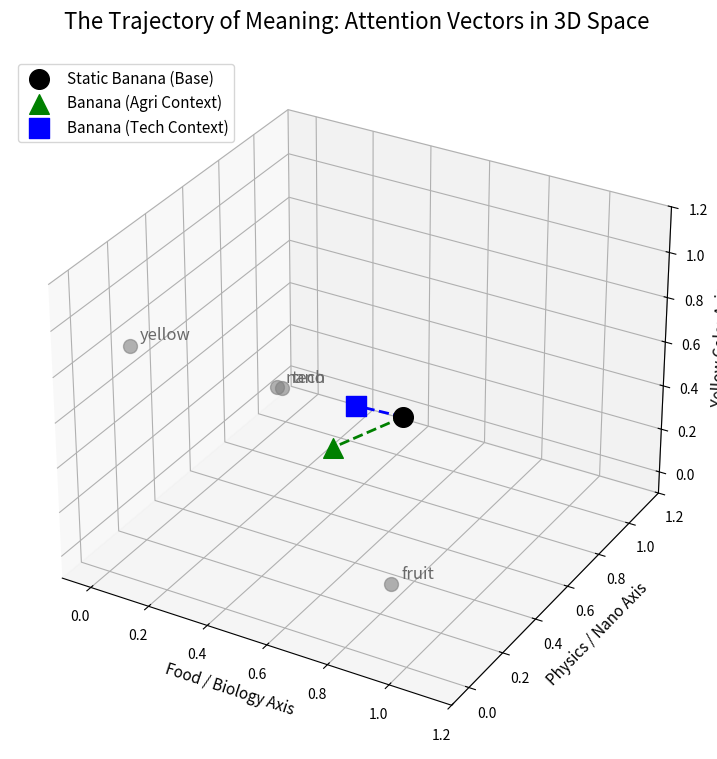

The matplotlib source for this figure:
import numpy as np
import matplotlib.pyplot as plt
from mpl_toolkits.mplot3d import Axes3D

# =====================================================================
# STEP 1: DEFINE THE MICRO-EMBEDDING SPACE
# =====================================================================
# We map words to a 3D coordinate system where each axis has a real meaning:
# X-Axis: Food/Biology | Y-Axis: Nanotechnology/Physics | Z-Axis: Color Intensity (Yellow)

vocab = {
    "banana": 0,
    "yellow": 1,
    "nano":   2,
    "fruit":  3,
    "tech":   4
}

# Hand-crafted Static Embeddings (Matrix E)
E = np.array([
    [0.90, 0.15, 0.85],  # banana: High food, low tech, high yellow
    [0.10, 0.00, 0.95],  # yellow: No food, no tech, pure yellow
    [0.00, 0.95, 0.10],  # nano:   No food, extreme tech, low yellow
    [0.95, 0.00, 0.25],  # fruit:  Extreme food, no tech, generic color
    [0.05, 0.90, 0.15]   # tech:   Low food, extreme tech, generic color
])

def cosine_similarity(v1, v2):
    return np.dot(v1, v2) / (np.linalg.norm(v1) * np.linalg.norm(v2))

# =====================================================================
# STEP 2: THE SELF-ATTENTION MECHANISM (THE CONTEXT UPDATE)
# =====================================================================
def run_contextual_attention(sentence_tokens):
    token_indices = [vocab[token] for token in sentence_tokens]
    vectors = E[token_indices]  # Extract baseline static coordinates
    
    # In a full Transformer: Q = X@W_Q, K = X@W_K, V = X@W_V
    # We use raw vectors directly to keep the geometric dot-product visible.
    Queries = vectors
    Keys = vectors
    Values = vectors
    
    # Compute Raw Dot-Product Alignment Scores
    scores = np.dot(Queries, Keys.T)
    
    # Statistical Scaling: Softmax to turn scores into clean probabilities
    exp_scores = np.exp(scores - np.max(scores, axis=-1, keepdims=True))
    attention_weights = exp_scores / np.sum(exp_scores, axis=-1, keepdims=True)
    
    # The Update: Words pull their neighbors' values based on attention weights
    updated_vectors = np.dot(attention_weights, Values)
    return updated_vectors

# Process the two radically different context tracks
sentence_agriculture = ["banana", "yellow", "fruit"]
updated_agri = run_contextual_attention(sentence_agriculture)

sentence_technology  = ["banana", "nano", "tech"]
updated_tech = run_contextual_attention(sentence_technology)

# Extract the modified coordinates for 'banana'
banana_static = E[vocab["banana"]]
banana_agri   = updated_agri[0]
banana_tech   = updated_tech[0]

# =====================================================================
# STEP 3: INTERACTIVE 3D VISUALIZATION
# =====================================================================
fig = plt.figure(figsize=(12, 9))
ax = fig.add_subplot(111, projection='3d')

# Plot our standard static vocabulary context points
for word, idx in vocab.items():
    if word != "banana":
        ax.scatter(E[idx][0], E[idx][1], E[idx][2], color='gray', s=100, alpha=0.6)
        ax.text(E[idx][0]+0.02, E[idx][1]+0.02, E[idx][2]+0.02, word, color='dimgray', fontsize=12)

# Plot the transformation trajectory of the word 'banana'
ax.scatter(banana_static[0], banana_static[1], banana_static[2], color='black', s=200, marker='o', label='Static Banana (Base)')
ax.scatter(banana_agri[0], banana_agri[1], banana_agri[2], color='green', s=200, marker='^', label='Banana (Agri Context)')
ax.scatter(banana_tech[0], banana_tech[1], banana_tech[2], color='blue', s=200, marker='s', label='Banana (Tech Context)')

# Draw paths showing the geometric shift caused by attention
ax.plot([banana_static[0], banana_agri[0]], [banana_static[1], banana_agri[1]], [banana_static[2], banana_agri[2]], color='green', linestyle='--', linewidth=2)
ax.plot([banana_static[0], banana_tech[0]], [banana_static[1], banana_tech[1]], [banana_static[2], banana_tech[2]], color='blue', linestyle='--', linewidth=2)

# Graph configurations
ax.set_title("The Trajectory of Meaning: Attention Vectors in 3D Space", fontsize=16, pad=20)
ax.set_xlabel("Food / Biology Axis", fontsize=11)
ax.set_ylabel("Physics / Nano Axis", fontsize=11)
ax.set_zlabel("Yellow Color Axis", fontsize=11)
ax.set_xlim(-0.1, 1.2)
ax.set_ylim(-0.1, 1.2)
ax.set_zlim(-0.1, 1.2)
ax.legend(loc='upper left', fontsize=11)
plt.show()

# Print mathematical validation straight to console
print("\n=== GEOMETRIC VERIFICATION ===")
print(f"Initial Baseline Banana:       {banana_static}")
print(f"Contextual Agriculture Banana: {banana_agri.round(3)}")
print(f"Contextual Technology Banana:  {banana_tech.round(3)}")
print("-" * 40)
print(f"Similarity to 'nano' in AGRI context: {cosine_similarity(banana_agri, E[vocab['nano']]):.4f}")
print(f"Similarity to 'nano' in TECH context: {cosine_similarity(banana_tech, E[vocab['nano']]):.4f}\n")
